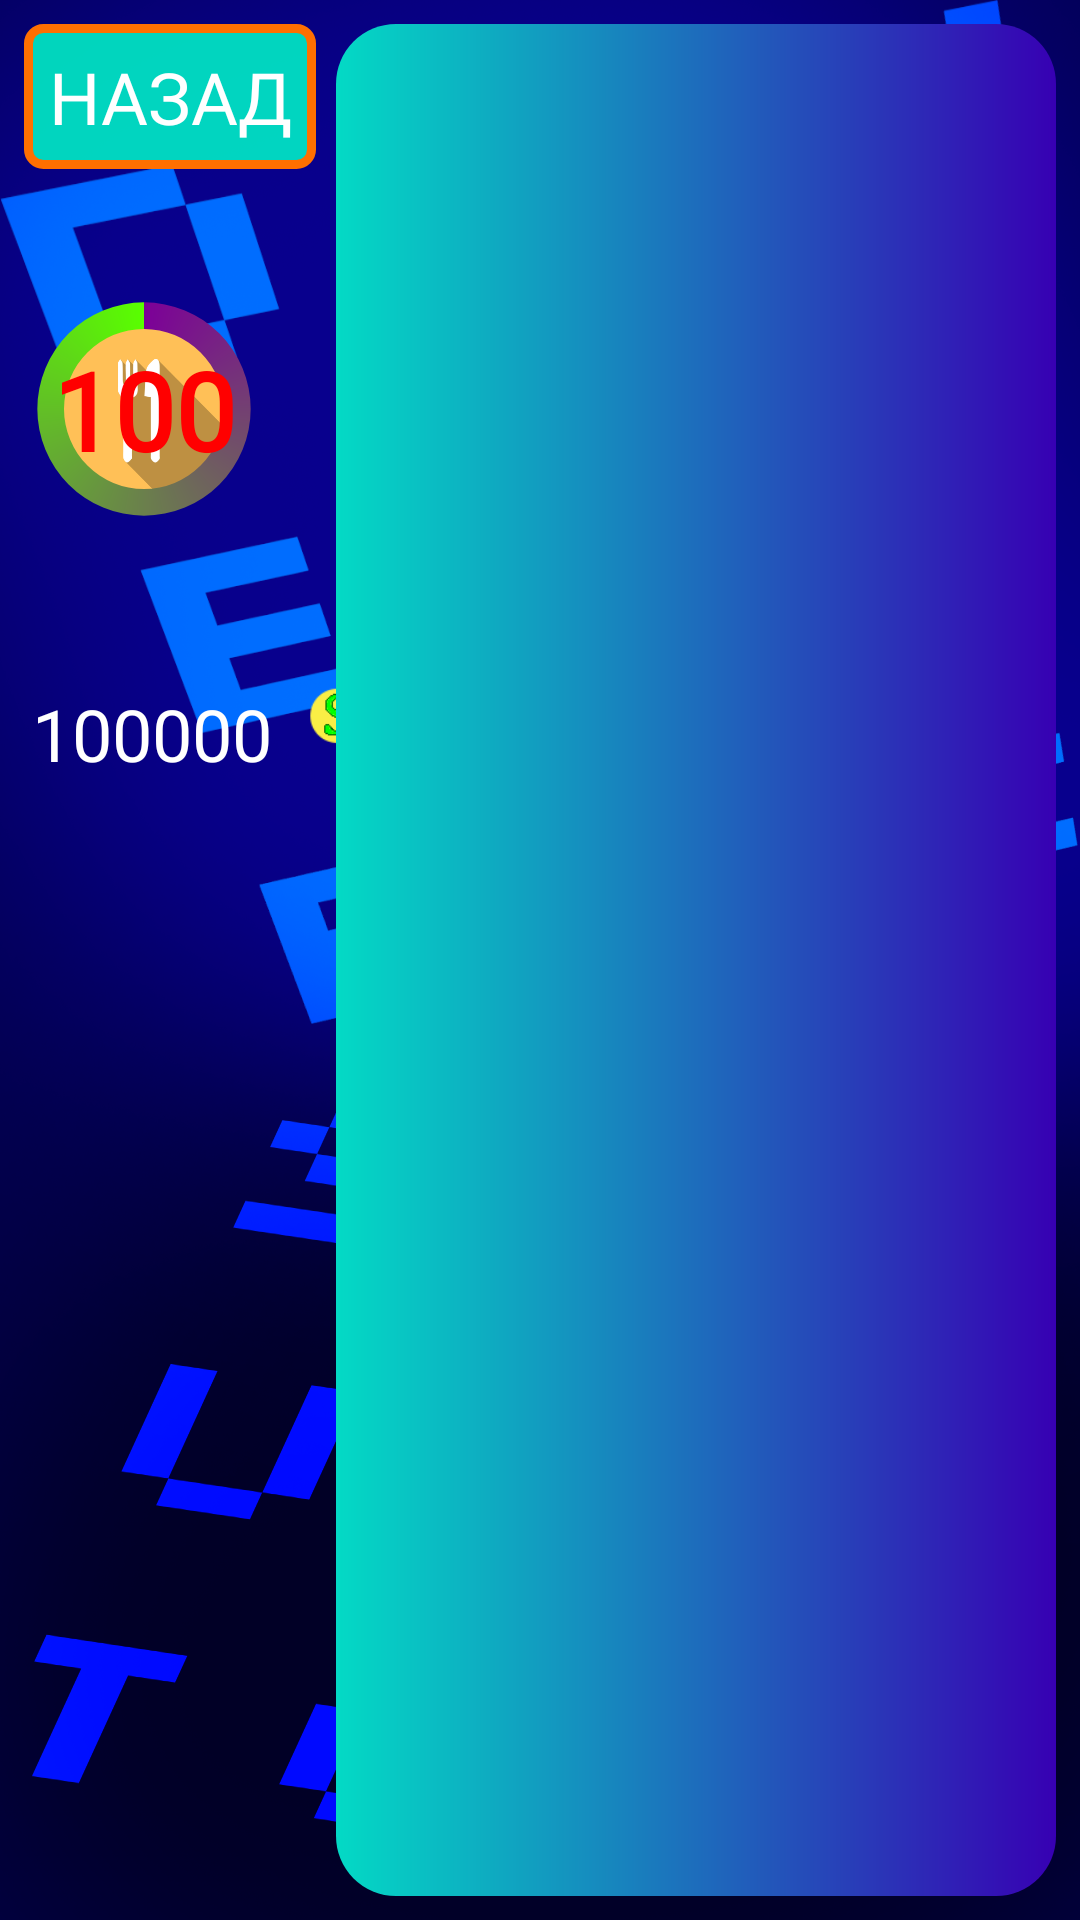

Here is an Android app screen rendered from its layout file. Give the layout XML and the strings, colors and styles it references.
<!-- AndroidManifest.xml: application theme Theme.DeveloperSimualtor -->
<!-- res/layout/activity_store.xml -->
<?xml version="1.0" encoding="utf-8"?>

<androidx.constraintlayout.widget.ConstraintLayout xmlns:android="http://schemas.android.com/apk/res/android"
    xmlns:app="http://schemas.android.com/apk/res-auto"
    xmlns:tools="http://schemas.android.com/tools"
    android:layout_width="match_parent"
    android:layout_height="match_parent"
    android:orientation="vertical"
    android:background="@mipmap/background_new"
    tools:context=".forstore.Store">


            <Button
                android:textColor="@color/white"
                android:background="@drawable/custom_button_main"
                android:padding="8dp"
                android:id="@+id/buttonBack"
                android:layout_width="wrap_content"
                android:layout_height="wrap_content"
                android:layout_margin="8dp"
                android:fontFamily="@font/font"
                android:text="НАЗАД"
                android:textSize="24sp"
                app:layout_constraintBottom_toBottomOf="parent"
                app:layout_constraintEnd_toEndOf="parent"
                app:layout_constraintHorizontal_bias="0.0"
                app:layout_constraintStart_toStartOf="parent"
                app:layout_constraintTop_toTopOf="parent"
                app:layout_constraintVertical_bias="0.0">

            </Button>

    <ProgressBar
        android:id="@+id/hunger"
        style="?android:attr/progressBarStyleHorizontal"
        android:layout_width="80dp"
        android:layout_height="80dp"
        android:layout_alignParentEnd="true"
        android:layout_alignParentBottom="true"
        android:layout_centerInParent="true"
        android:layout_marginStart="8dp"
        android:layout_marginTop="40dp"
        android:background="@mipmap/eat_icon"
        android:indeterminate="false"
        android:max="100"
        android:progress="0"
        android:progressDrawable="@drawable/custom_progressbar_drawable"
        android:secondaryProgress="0"
        app:layout_constraintEnd_toStartOf="@+id/constraintLayout2"
        app:layout_constraintHorizontal_bias="0.0"
        app:layout_constraintStart_toStartOf="parent"
        app:layout_constraintTop_toBottomOf="@+id/buttonBack" />

    <TextView
        android:id="@+id/hunger_TXT"
        android:layout_width="wrap_content"
        android:layout_height="wrap_content"
        android:layout_alignEnd="@+id/hunger"
        android:layout_alignBottom="@+id/hunger"
        android:layout_centerInParent="true"
        android:fontFamily="@font/font"
        android:gravity="center"
        android:text="100"
        android:textColor="@color/red"
        android:textSize="36sp"
        android:textStyle="bold"
        app:layout_constraintBottom_toBottomOf="@+id/hunger"
        app:layout_constraintEnd_toEndOf="@+id/hunger"
        app:layout_constraintStart_toStartOf="@+id/hunger"
        app:layout_constraintTop_toTopOf="@+id/hunger"
        app:layout_constraintVertical_bias="0.5" />

    <TextView
        android:id="@+id/moneyText"
        android:layout_width="wrap_content"
        android:layout_height="wrap_content"
        android:layout_alignEnd="@+id/hunger"
        android:layout_alignParentTop="true"
        android:layout_marginStart="8dp"
        android:layout_marginTop="52dp"
        android:fontFamily="@font/font"
        android:text="100000"
        android:textColor="@color/white"
        android:textSize="24sp"
        app:layout_constraintEnd_toStartOf="@+id/constraintLayout2"
        app:layout_constraintHorizontal_bias="0.111"
        app:layout_constraintStart_toStartOf="parent"
        app:layout_constraintTop_toBottomOf="@+id/hunger" />

    <ImageView
        android:id="@+id/money"
        android:layout_width="28dp"
        android:layout_height="21dp"
        android:layout_below="@+id/moneyText"
        android:layout_alignEnd="@+id/moneyText"
        android:layout_alignBottom="@+id/moneyText"
        android:layout_marginStart="8dp"
        android:layout_marginTop="52dp"
        android:src="@mipmap/dolar"
        app:layout_constraintStart_toEndOf="@+id/moneyText"
        app:layout_constraintTop_toBottomOf="@+id/hunger" />

    <androidx.constraintlayout.widget.ConstraintLayout
        android:id="@+id/constraintLayout2"
        android:layout_width="240dp"
        android:layout_height="match_parent"
        android:layout_margin="8dp"
        app:layout_constraintBottom_toBottomOf="parent"
        app:layout_constraintEnd_toEndOf="parent"
        app:layout_constraintHorizontal_bias="1"
        app:layout_constraintStart_toStartOf="parent"
        app:layout_constraintTop_toTopOf="parent"
        app:layout_constraintVertical_bias="0.0">

        <ListView
            android:id="@android:id/list"
            android:layout_width="match_parent"
            android:layout_height="match_parent"
            android:background="@drawable/back_listview"
            app:layout_constraintBottom_toBottomOf="parent"
            app:layout_constraintEnd_toEndOf="parent"
            app:layout_constraintStart_toStartOf="parent"
            app:layout_constraintTop_toBottomOf="@+id/button" />

    </androidx.constraintlayout.widget.ConstraintLayout>


</androidx.constraintlayout.widget.ConstraintLayout>
<!-- resources referenced by this layout -->
<resources>
  <color name="red">#FF0000</color>
  <color name="white">#FFFFFFFF</color>
  <!-- drawable back_listview (drawable) -->
  <?xml version="1.0" encoding="utf-8"?>
  
  <shape xmlns:android="http://schemas.android.com/apk/res/android" android:shape="rectangle">
      <gradient android:startColor="@color/teal_200" android:endColor="@color/purple_700"/>
      <corners android:radius="20dp"/>
  
  </shape>
  <!-- drawable custom_button_main (drawable) -->
  <?xml version="1.0" encoding="utf-8"?>
  
  <shape xmlns:android="http://schemas.android.com/apk/res/android" android:shape="rectangle">
      <stroke android:color="#FF6F00" android:width="3dp" />
      <solid android:color="#D500FFCC"/>
      <corners android:radius="5dp"/>
  
  </shape>
  <!-- drawable custom_progressbar_drawable (drawable) -->
  <?xml version="1.0" encoding="utf-8"?>
  
  <rotate xmlns:android="http://schemas.android.com/apk/res/android"
      android:fromDegrees="-90"
      android:pivotX="50%"
      android:pivotY="50%"
      android:toDegrees="270" >
  
      <shape
          android:shape="ring"
          android:useLevel="false" >
          <gradient
              android:centerY="0.5"
              android:endColor="#59FF00"
              android:startColor="#7C0098"
              android:type="sweep"
              android:useLevel="false" />
      </shape>
  
  </rotate>
  <!-- mipmap background_new: png bitmap (mipmap-mdpi, 443662 bytes) -->
  <!-- mipmap dolar: png bitmap (mipmap-mdpi, 1544 bytes) -->
  <!-- mipmap eat_icon: png bitmap (mipmap-mdpi, 25156 bytes) -->
  <style name="Theme.DeveloperSimualtor" parent="Theme.MaterialComponents.DayNight.DarkActionBar">
          
          <item name="colorPrimary">@color/purple_500</item>
          <item name="colorPrimaryVariant">@color/purple_700</item>
          <item name="colorOnPrimary">@color/white</item>
          
          <item name="colorSecondary">@color/teal_200</item>
          <item name="colorSecondaryVariant">@color/teal_700</item>
          <item name="colorOnSecondary">@color/black</item>
          
          <item name="android:statusBarColor" tools:targetApi="l">?attr/colorPrimaryVariant</item>
          
      </style>
  <color name="teal_200">#FF03DAC5</color>
  <color name="purple_700">#FF3700B3</color>
  <color name="purple_500">#FF6200EE</color>
  <color name="teal_700">#FF018786</color>
  <color name="black">#FF000000</color>
</resources>
